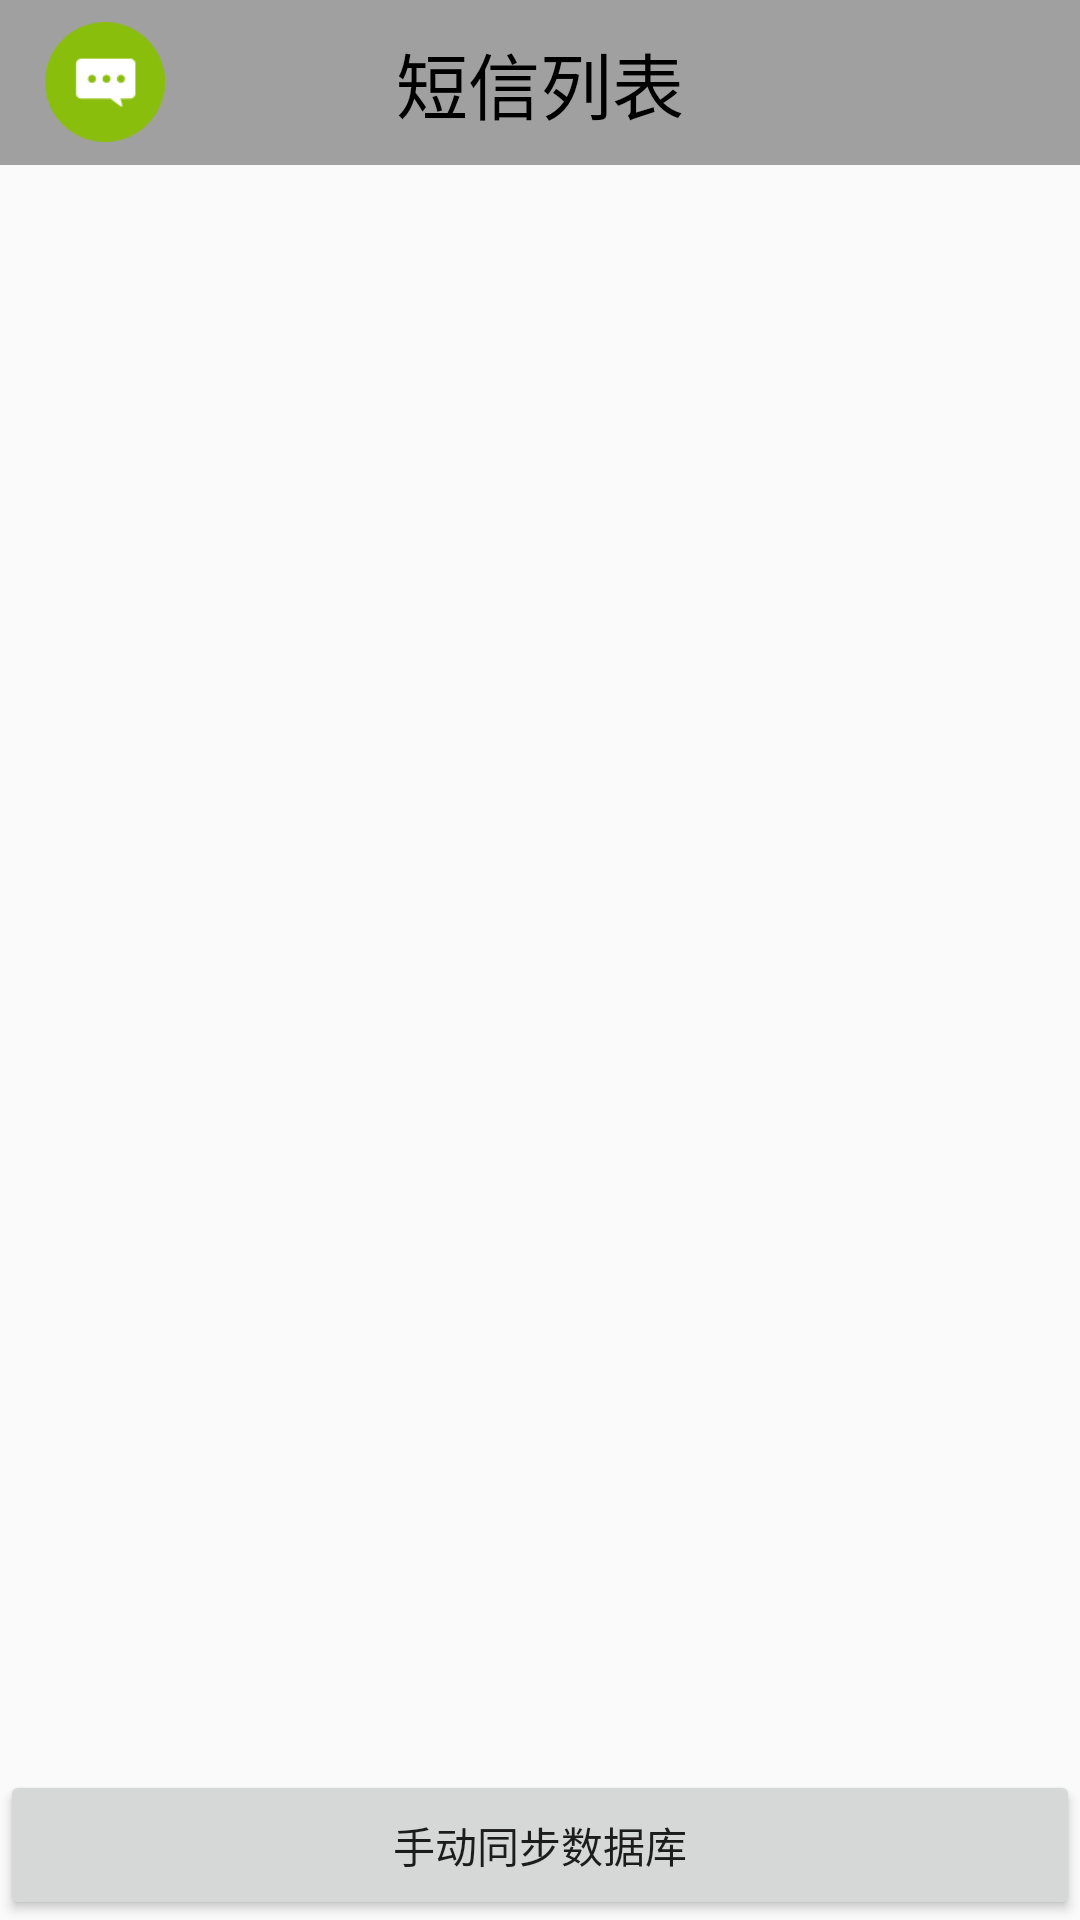

Reconstruct the res/layout file that produces this screen, plus the resources it refers to.
<!-- AndroidManifest.xml: application theme AppTheme -->
<!-- res/layout/activity_main.xml -->
<?xml version="1.0" encoding="utf-8"?>

<LinearLayout xmlns:android="http://schemas.android.com/apk/res/android"
                xmlns:tools="http://schemas.android.com/tools"
                android:layout_width="match_parent"
                android:layout_height="match_parent"
              android:orientation="vertical"
                tools:context="com.ctid.intelsmsapp.activity.MainActivity">
    <include
            layout="@layout/title_item_text_layout"
            android:layout_width="match_parent"
            android:layout_height="@dimen/title_bar_height"
            android:layout_gravity="center" />
    <RelativeLayout android:layout_width="match_parent" android:layout_height="match_parent">


    

    <ListView
            android:id="@+id/messageListView"
            android:layout_width="fill_parent"
            android:layout_height="wrap_content"
            android:layout_marginTop="5dp"
            android:layout_marginBottom="50dip">
    </ListView>

    <Button
            android:id="@+id/newMessageButton"
            android:layout_width="fill_parent"
            android:layout_height="50dip"
            android:layout_alignLeft="@+id/messageListView"
            android:layout_alignParentBottom="true"
            android:text="手动同步数据库"/>
    </RelativeLayout>

</LinearLayout>
<!-- res/layout/title_item_text_layout.xml (included above) -->
<?xml version="1.0" encoding="utf-8"?>

<RelativeLayout xmlns:android="http://schemas.android.com/apk/res/android"
    android:layout_width="match_parent"
    android:layout_height="match_parent"
    android:background="@color/number_gray">

    <TextView
        android:id="@+id/title_name"
        android:layout_width="wrap_content"
        android:layout_height="@dimen/title_bar_height"
        android:gravity="center"
        android:layout_centerInParent="true"
        android:textColor="@android:color/black"
        android:text="@string/titleName"
        android:textSize="@dimen/cardbag_item_detail_open_size" />

    <ImageView
        android:id="@+id/action_setting_ibtn"
        android:src="@drawable/icon_title"
        android:layout_width="40dp"
        android:layout_height="40dp"
        android:layout_centerVertical="true"
        android:layout_alignParentLeft="true"
        android:layout_marginLeft="15dp" />

</RelativeLayout>
<!-- resources referenced by this layout -->
<resources>
  <color name="number_gray">#a0a0a0</color>
  <dimen name="cardbag_item_detail_open_size">24sp</dimen>
  <dimen name="title_bar_height">55dp</dimen>
  <!-- drawable icon_title: png bitmap (drawable, 1885 bytes) -->
  <string name="app_name">intelSmsApp</string>
  <string name="titleName">短信列表</string>
  <style name="AppTheme" parent="Theme.AppCompat.Light.DarkActionBar">
          
          <item name="colorPrimary">@color/colorPrimary</item>
          <item name="colorPrimaryDark">@color/colorPrimaryDark</item>
          <item name="colorAccent">@color/colorAccent</item>
      </style>
  <color name="colorPrimary">#3F51B5</color>
  <color name="colorPrimaryDark">#303F9F</color>
  <color name="colorAccent">#FF4081</color>
</resources>
